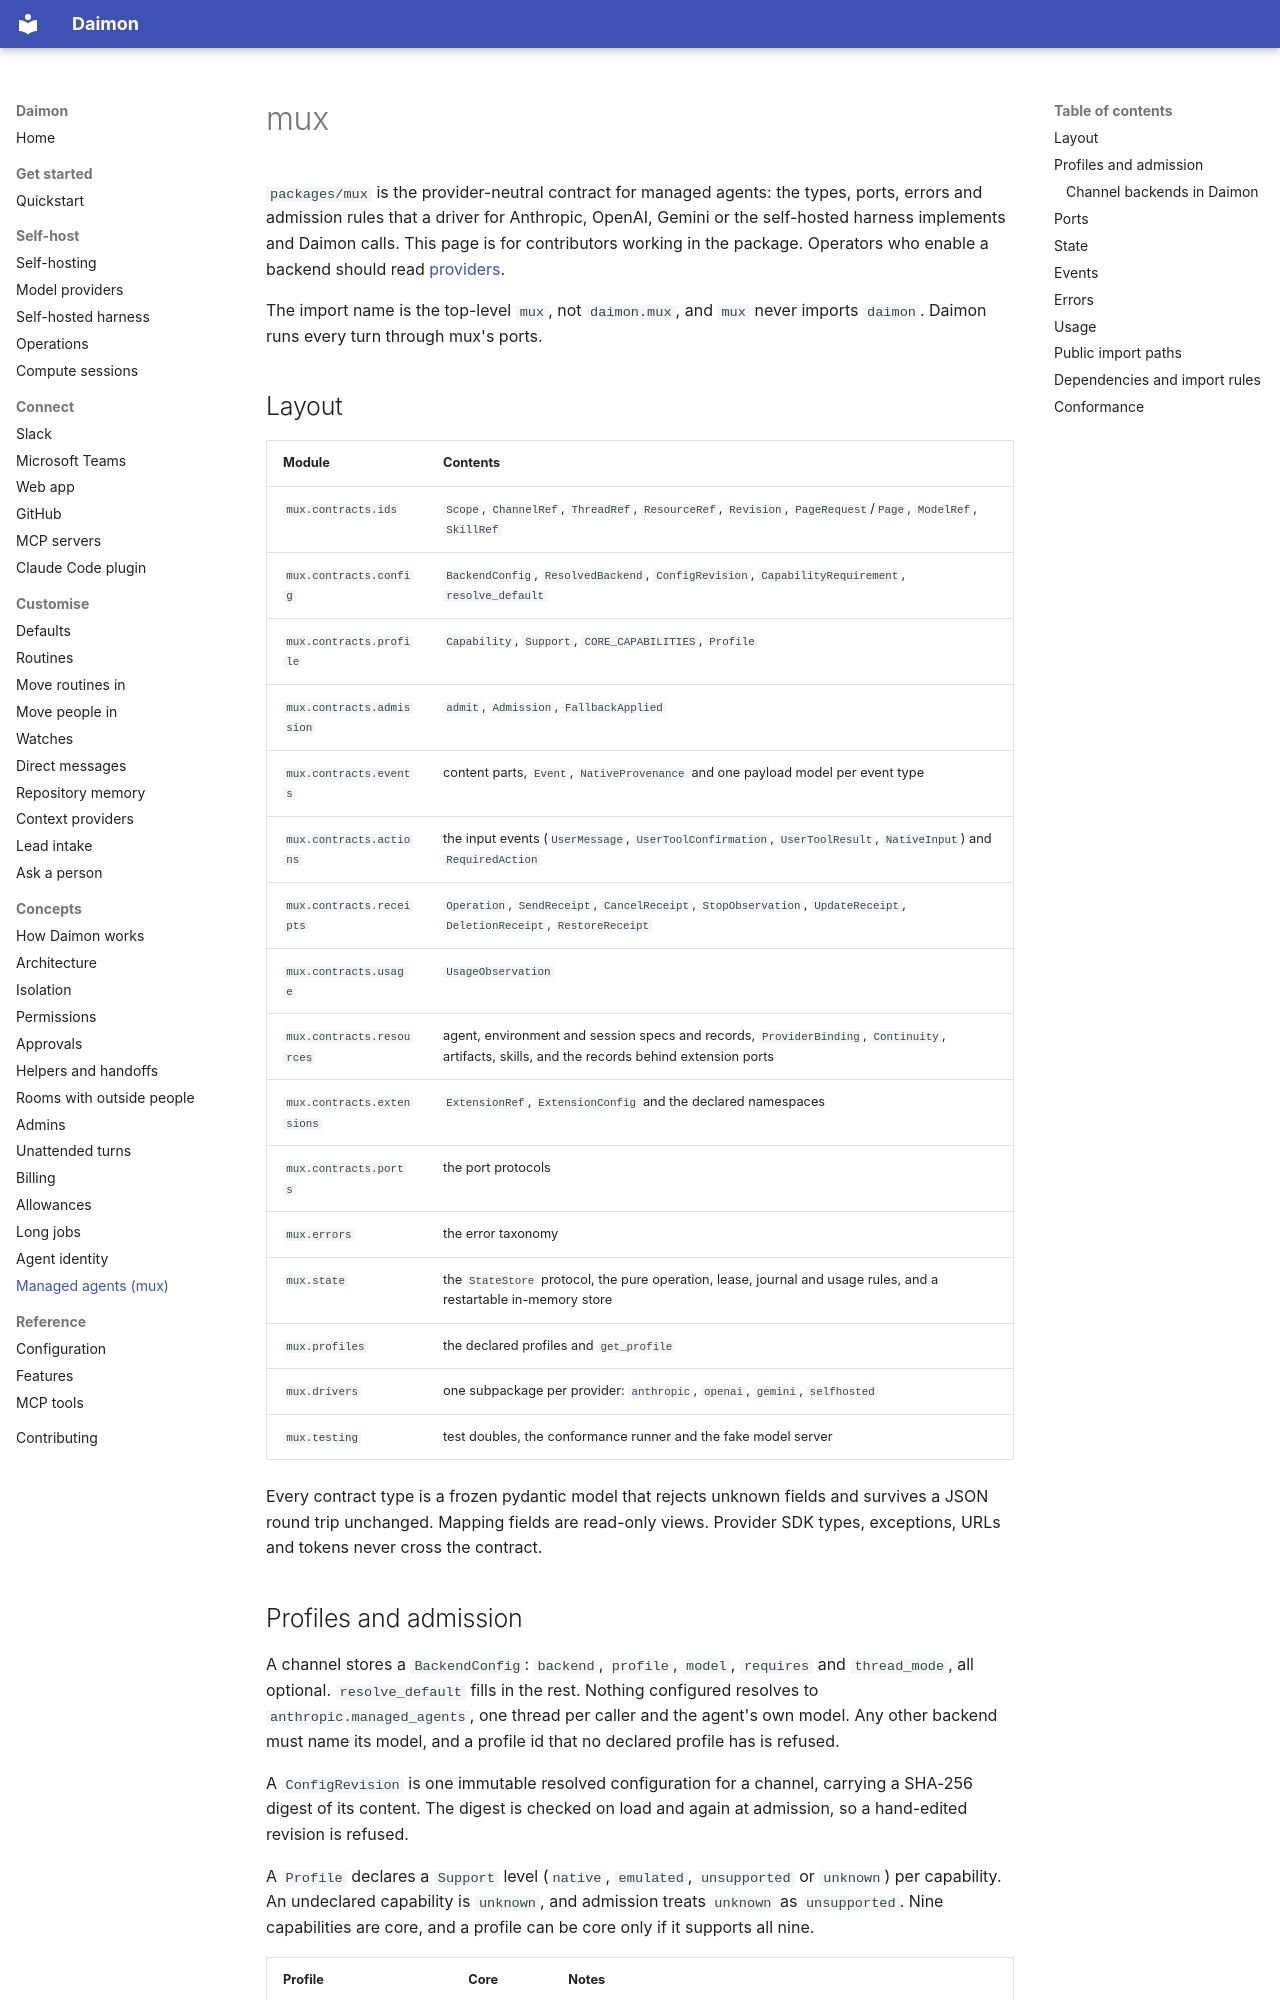

repository: pymc-labs/daimon · page: mux/index.html · generator: mkdocs

# mux

`packages/mux` is the provider-neutral contract for managed agents: the types,
ports, errors and admission rules that a driver for Anthropic, OpenAI, Gemini
or the self-hosted harness implements and Daimon calls. This page is for
contributors working in the package. Operators who enable a backend should
read [providers](providers.md).

The import name is the top-level `mux`, not `daimon.mux`, and `mux` never
imports `daimon`. Daimon runs every turn through mux's ports.

## Layout

| Module | Contents |
| --- | --- |
| `mux.contracts.ids` | `Scope`, `ChannelRef`, `ThreadRef`, `ResourceRef`, `Revision`, `PageRequest`/`Page`, `ModelRef`, `SkillRef` |
| `mux.contracts.config` | `BackendConfig`, `ResolvedBackend`, `ConfigRevision`, `CapabilityRequirement`, `resolve_default` |
| `mux.contracts.profile` | `Capability`, `Support`, `CORE_CAPABILITIES`, `Profile` |
| `mux.contracts.admission` | `admit`, `Admission`, `FallbackApplied` |
| `mux.contracts.events` | content parts, `Event`, `NativeProvenance` and one payload model per event type |
| `mux.contracts.actions` | the input events (`UserMessage`, `UserToolConfirmation`, `UserToolResult`, `NativeInput`) and `RequiredAction` |
| `mux.contracts.receipts` | `Operation`, `SendReceipt`, `CancelReceipt`, `StopObservation`, `UpdateReceipt`, `DeletionReceipt`, `RestoreReceipt` |
| `mux.contracts.usage` | `UsageObservation` |
| `mux.contracts.resources` | agent, environment and session specs and records, `ProviderBinding`, `Continuity`, artifacts, skills, and the records behind extension ports |
| `mux.contracts.extensions` | `ExtensionRef`, `ExtensionConfig` and the declared namespaces |
| `mux.contracts.ports` | the port protocols |
| `mux.errors` | the error taxonomy |
| `mux.state` | the `StateStore` protocol, the pure operation, lease, journal and usage rules, and a restartable in-memory store |
| `mux.profiles` | the declared profiles and `get_profile` |
| `mux.drivers` | one subpackage per provider: `anthropic`, `openai`, `gemini`, `selfhosted` |
| `mux.testing` | test doubles, the conformance runner and the fake model server |

Every contract type is a frozen pydantic model that rejects unknown fields and
survives a JSON round trip unchanged. Mapping fields are read-only views.
Provider SDK types, exceptions, URLs and tokens never cross the contract.
